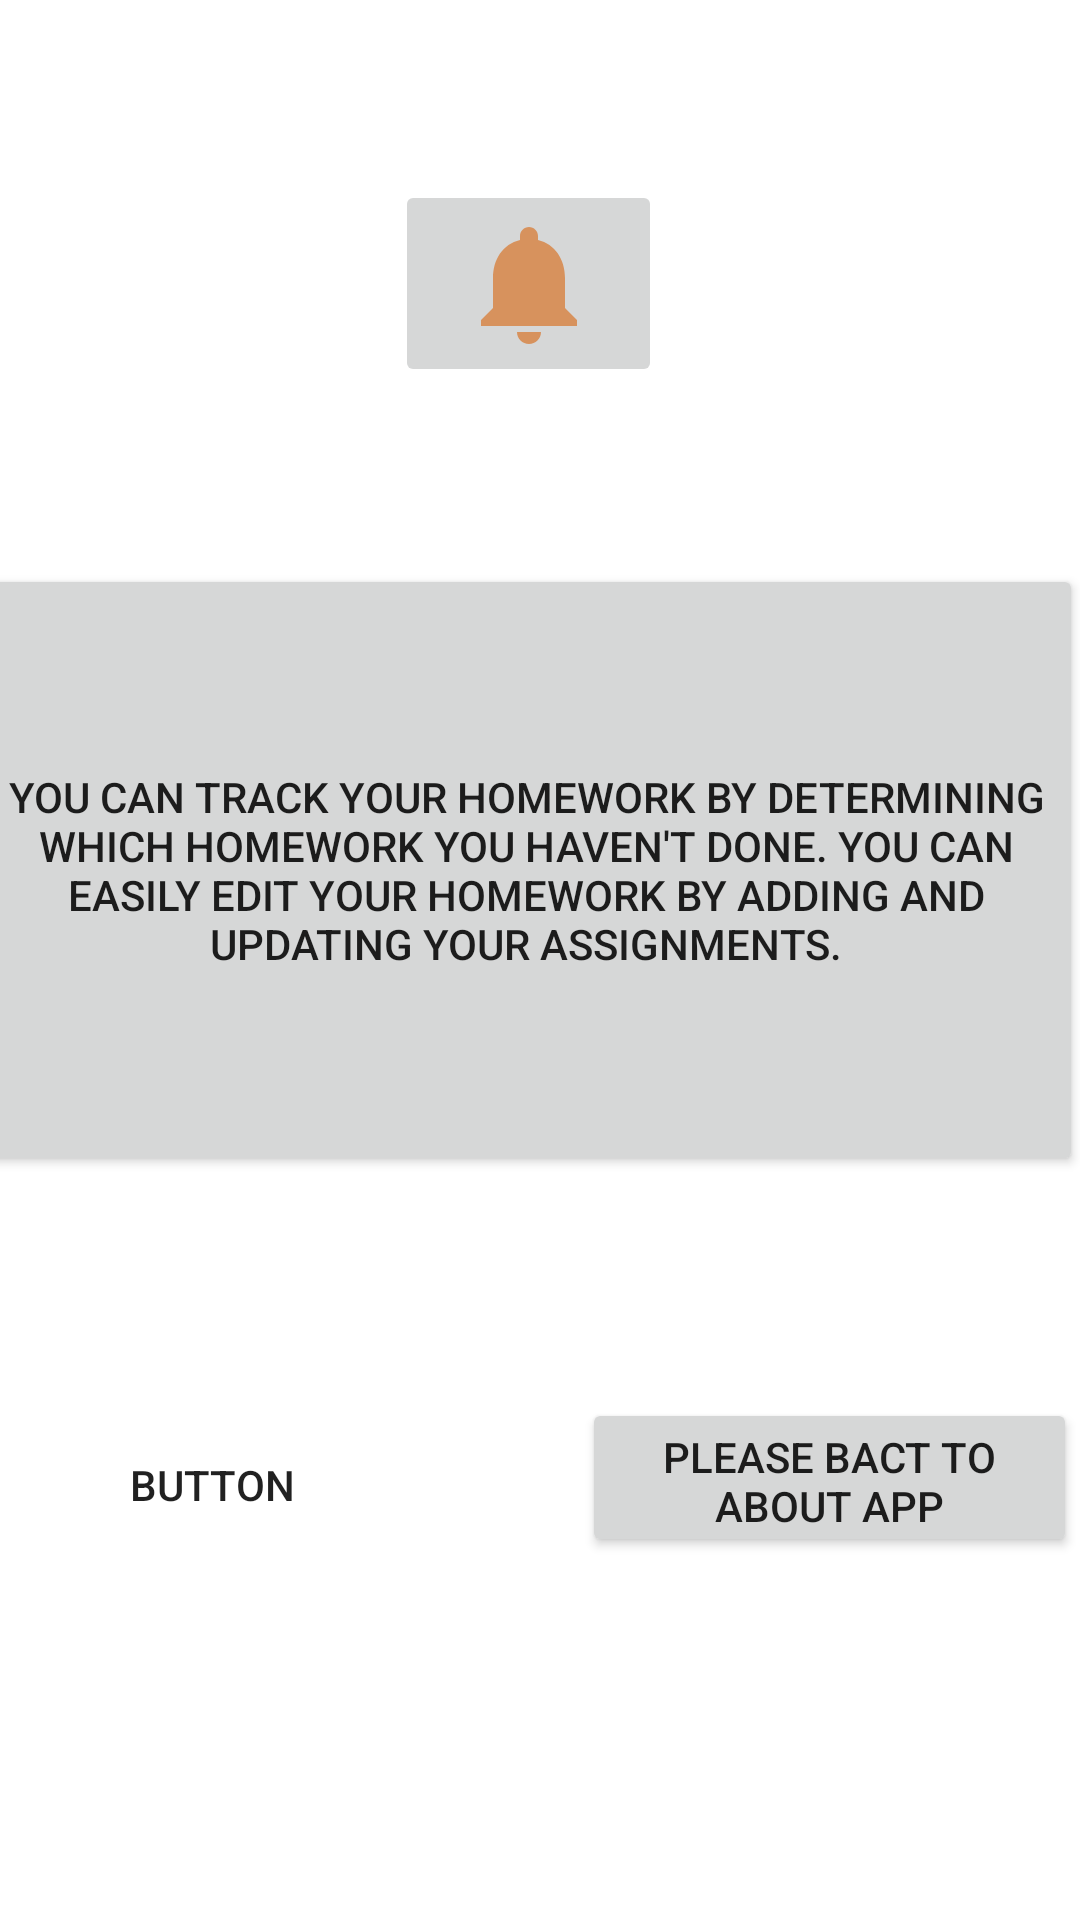

Reconstruct the res/layout file that produces this screen, plus the resources it refers to.
<!-- AndroidManifest.xml: application theme Theme.HomeworkApplication -->
<!-- res/layout/activity_about_homework.xml -->
<?xml version="1.0" encoding="utf-8"?>
<androidx.constraintlayout.widget.ConstraintLayout xmlns:android="http://schemas.android.com/apk/res/android"
    xmlns:app="http://schemas.android.com/apk/res-auto"
    xmlns:tools="http://schemas.android.com/tools"
    android:layout_width="match_parent"
    android:layout_height="match_parent"
    tools:context=".AboutHomeworkActivity">

    <Button
        android:id="@+id/button12"
        android:layout_width="163dp"
        android:layout_height="58dp"
        android:layout_marginStart="16dp"
        android:layout_marginLeft="16dp"
        android:layout_marginTop="74dp"
        android:layout_marginEnd="21dp"
        android:layout_marginRight="21dp"
        android:background="@drawable/abc_vector_test"
        android:text="Button"
        app:layout_constraintEnd_toStartOf="@+id/btnaboutHomeworkback"
        app:layout_constraintStart_toStartOf="parent"
        app:layout_constraintTop_toBottomOf="@+id/button11" />

    <Button
        android:id="@+id/btnaboutHomeworkback"
        android:layout_width="165dp"
        android:layout_height="53dp"
        android:layout_marginStart="21dp"
        android:layout_marginLeft="21dp"
        android:layout_marginTop="74dp"
        android:layout_marginEnd="28dp"
        android:layout_marginRight="28dp"
        android:text="Please Bact To About App"
        app:layout_constraintEnd_toEndOf="parent"
        app:layout_constraintStart_toEndOf="@+id/button12"
        app:layout_constraintTop_toBottomOf="@+id/button11" />

    <Button
        android:id="@+id/button11"
        android:layout_width="371dp"
        android:layout_height="204dp"
        android:layout_marginStart="6dp"
        android:layout_marginLeft="6dp"
        android:layout_marginTop="59dp"
        android:layout_marginEnd="16dp"
        android:layout_marginRight="16dp"
        android:text="You can track your homework by determining which homework you haven't done. You can easily edit your homework by adding and updating your assignments."
        app:layout_constraintEnd_toEndOf="parent"
        app:layout_constraintStart_toStartOf="parent"
        app:layout_constraintTop_toBottomOf="@+id/imageButton11" />

    <ImageButton
        android:id="@+id/imageButton11"
        android:layout_width="89dp"
        android:layout_height="69dp"
        android:layout_marginStart="148dp"
        android:layout_marginLeft="148dp"
        android:layout_marginTop="60dp"
        android:layout_marginEnd="156dp"
        android:layout_marginRight="156dp"
        android:layout_marginBottom="33dp"
        app:layout_constraintBottom_toTopOf="@+id/button7"
        app:layout_constraintEnd_toEndOf="parent"
        app:layout_constraintStart_toStartOf="parent"
        app:layout_constraintTop_toTopOf="parent"
        app:srcCompat="@drawable/ic_baseline_notifications_24" />
</androidx.constraintlayout.widget.ConstraintLayout>
<!-- resources referenced by this layout -->
<resources>
  <!-- drawable ic_baseline_notifications_24 (drawable) -->
  <vector android:height="48dp" android:tint="#D7925D"
      android:viewportHeight="24" android:viewportWidth="24"
      android:width="48dp" xmlns:android="http://schemas.android.com/apk/res/android">
      <path android:fillColor="@android:color/white" android:pathData="M12,22c1.1,0 2,-0.9 2,-2h-4c0,1.1 0.89,2 2,2zM18,16v-5c0,-3.07 -1.64,-5.64 -4.5,-6.32L13.5,4c0,-0.83 -0.67,-1.5 -1.5,-1.5s-1.5,0.67 -1.5,1.5v0.68C7.63,5.36 6,7.92 6,11v5l-2,2v1h16v-1l-2,-2z"/>
  </vector>
  <style name="Theme.HomeworkApplication" parent="Theme.MaterialComponents.DayNight.DarkActionBar">
          
          <item name="colorPrimary">@color/brown_color</item>
          <item name="colorPrimaryVariant">@color/purple_700</item>
          <item name="colorOnPrimary">@color/white</item>
          
          <item name="colorSecondary">@color/teal_200</item>
          <item name="colorSecondaryVariant">@color/teal_700</item>
          <item name="colorOnSecondary">@color/black</item>
          
          <item name="android:statusBarColor" tools:targetApi="l">?attr/colorPrimaryVariant</item>
          
      </style>
  <color name="brown_color">#5D4037</color>
  <color name="purple_700">#FF3700B3</color>
  <color name="white">#FFFFFFFF</color>
  <color name="teal_200">#FF03DAC5</color>
  <color name="teal_700">#FF018786</color>
  <color name="black">#FF000000</color>
</resources>
